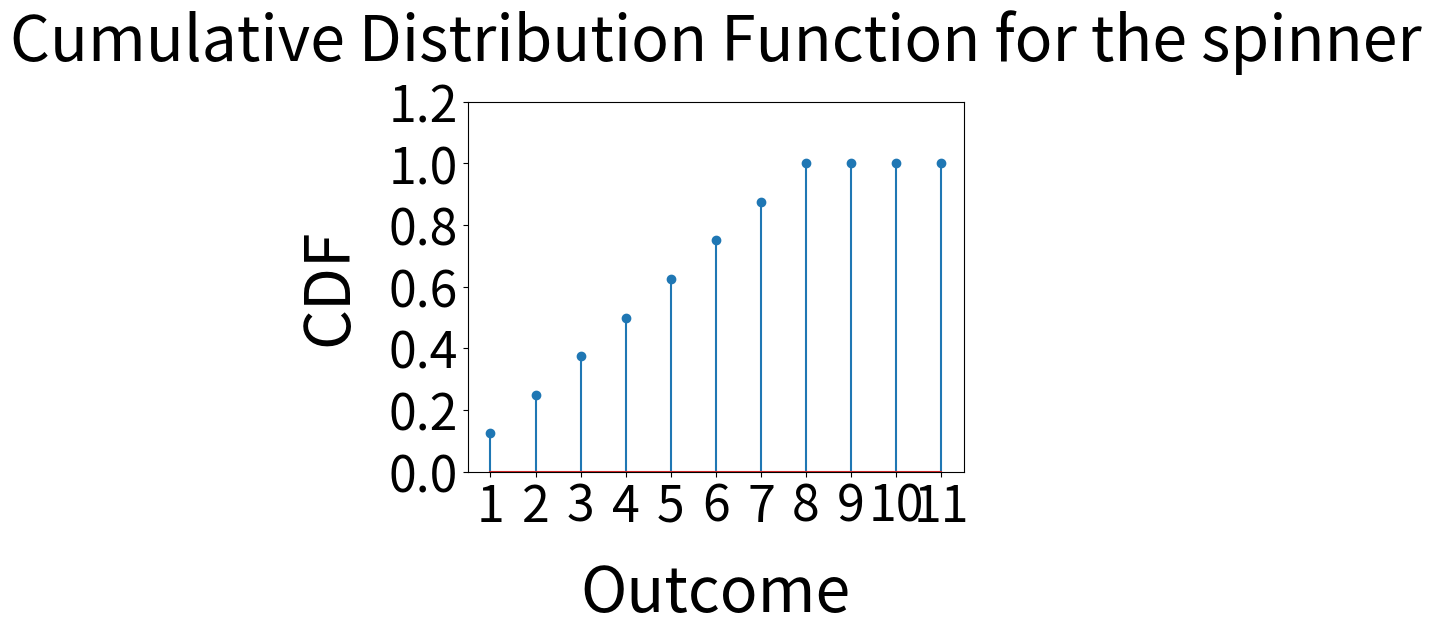

Reproduce this figure in Python.
import numpy as np
import matplotlib.pyplot as plt

n=11
pmf = np.full((n,), 1/8)
cdf = np.cumsum(pmf)
for i in range(8,n):
    cdf[i] = 1

fig, ax = plt.subplots()
ax.stem(np.arange(1, n+1), cdf)

ax.set_xlabel('Outcome', fontsize="45", labelpad=20)
ax.set_ylabel('CDF', fontsize="45", labelpad=20)
ax.set_title('Cumulative Distribution Function for the spinner', fontsize="45", pad=30)

ax.set_xticks(np.arange(1, n+1))
ax.set_xticklabels(np.arange(1, n+1))

plt.xticks(fontsize=36)
plt.yticks(fontsize=36)

ax.set_ylim([0, 1.2])
plt.show()